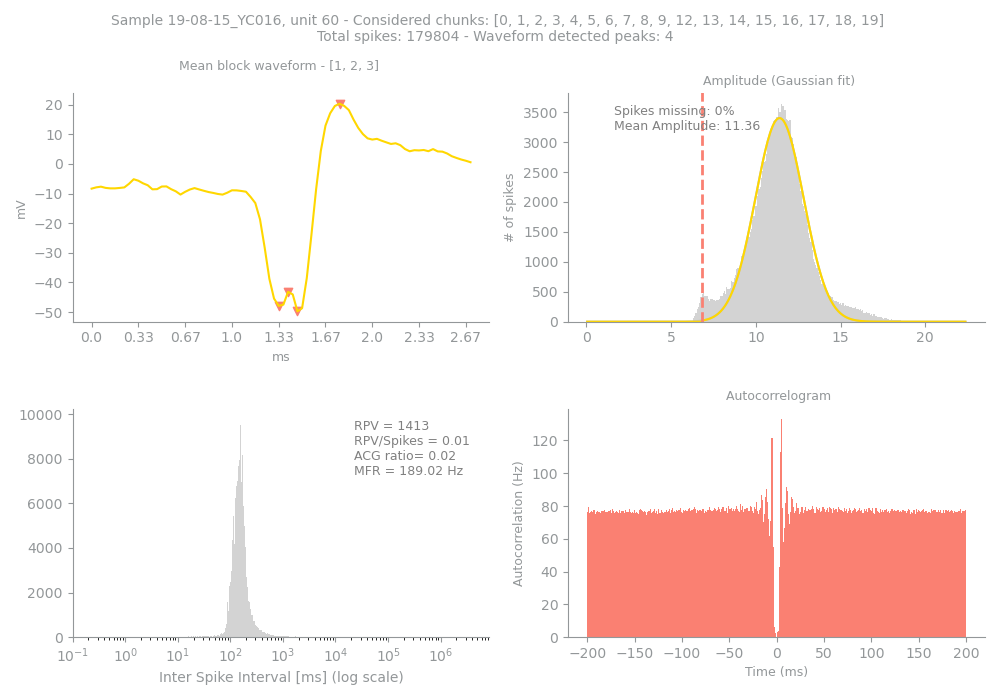

Values plotted in this chart, from the file beside it:
Sample, Unit, PeakChUnit, SpikesUnit, GoodChunks, GoodChunksList, WvfChunks, WvfChunksList, SpikesBlock, PercMissingSpikesBlock, MFRBlockHz, MeanAmpBlock, RPVBlock, FpBlockFancy, FpBlockSimple, ACGViolationRatio, WvfPeaksBlock, PeaksBlock_x, PeaksBlock_y, BigPkNegBlock
19-08-15_YC016, 60, 70, 179804, 18, [0, 1, 2, 3, 4, 5, 6, 7, 8, 9, 12, 13, 1…, 3, [1, 2, 3], 179599, 0, 189, 11.36, 1413, 0.02, 0.01, 0.02, 4, [42, 53, 40, 44], [-43.20508, 20.300781, -47.918945, -49.7…, 1
